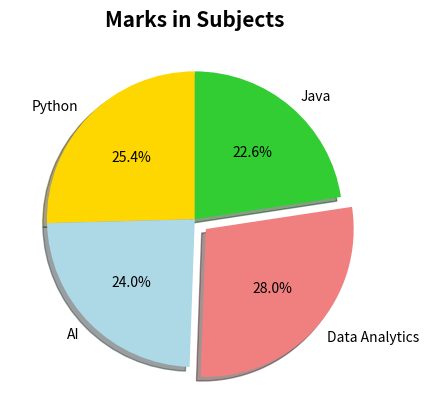

Reproduce this figure in Python.
import matplotlib.pyplot as plt

subject  = ["Python","AI","Data Analytics","Java"]
marks = [90,85,99,80]

colors = ["Gold", "Lightblue", "Lightcoral", "Limegreen"]
explode = [0, 0, 0.1 ,0]

plt.pie(marks, labels = subject, startangle = 90, autopct = '%1.1f%%', colors = colors, explode = explode, shadow = True)
plt.title("Marks in Subjects", fontweight = "bold", size = 15)
plt.show()